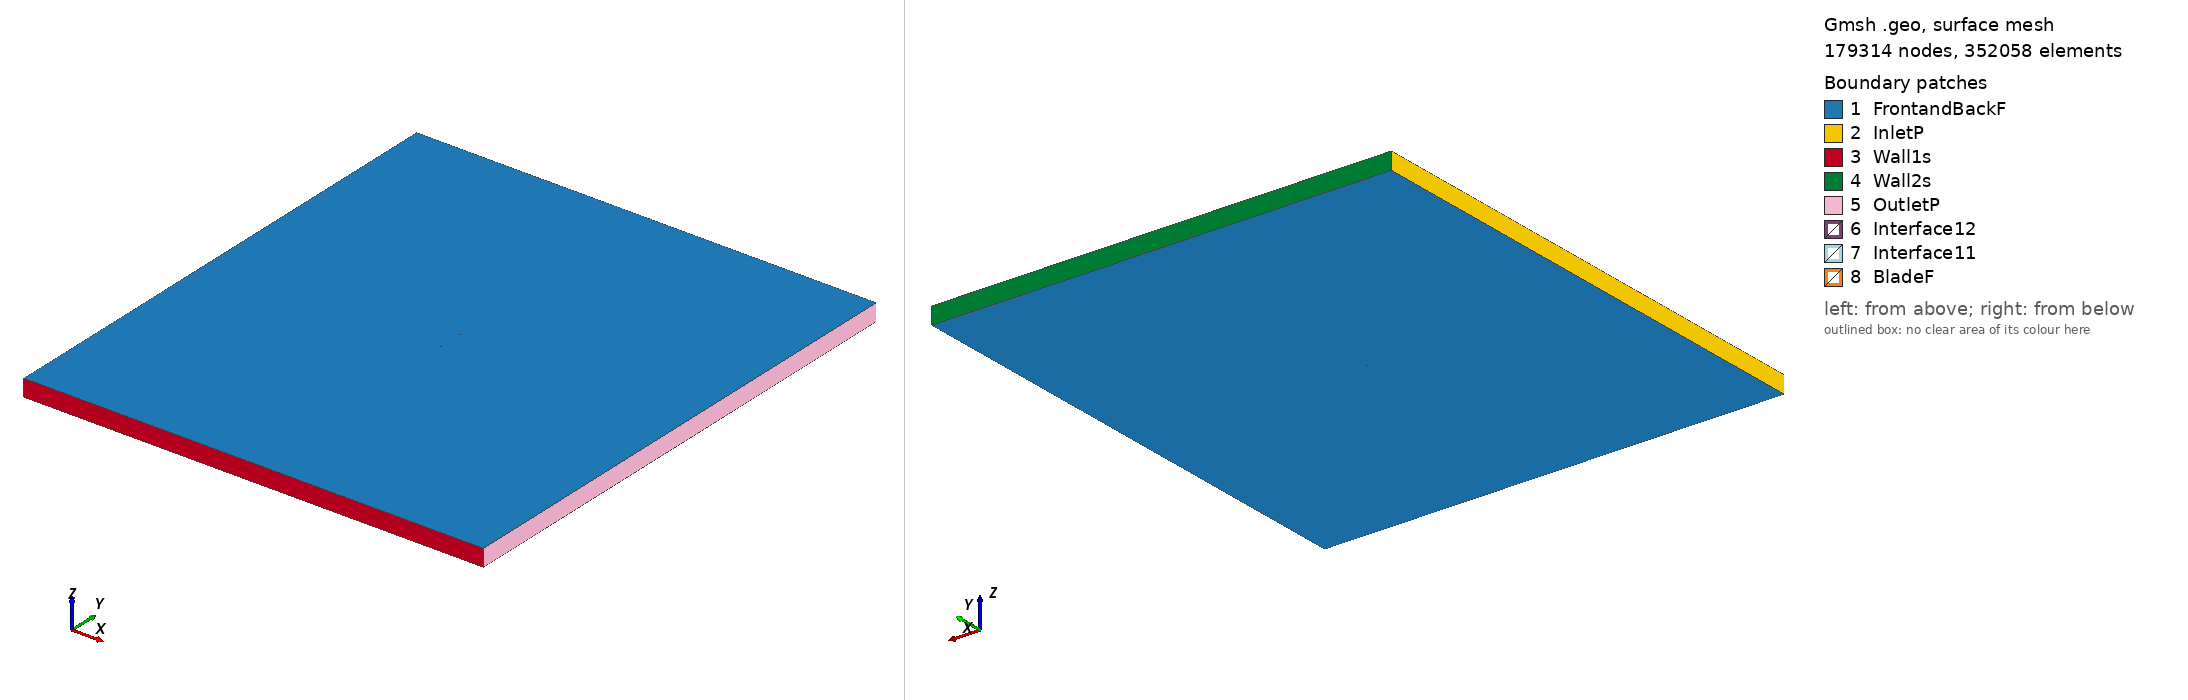

Gmsh geometry script, surface-meshed: 179314 nodes, 352058 surface elements. Boundary patches (legend numbers): 1 FrontandBackF, 2 InletP, 3 Wall1s, 4 Wall2s, 5 OutletP, 6 Interface12, 7 Interface11, 8 BladeF. Left view from above one corner, right view from below the opposite corner. Legend entries are the model's physical surfaces. The drawing asked Gmsh for element sizes between 1% and 20% of the model's largest extent; the script's own settings can give other sizes.

=== goe633_tsr_1.5476_aoa_5.5025.geo (drawn) ===
SetFactory("OpenCASCADE");

Point(1) = {0.074735, 0.723668, 0, 1.0};
Point(2) = {0.072350, 0.724298, 0, 1.0};
Point(3) = {0.064703, 0.726352, 0, 1.0};
Point(4) = {0.049413, 0.730539, 0, 1.0};
Point(5) = {0.034153, 0.735190, 0, 1.0};
Point(6) = {0.018898, 0.739919, 0, 1.0};
Point(7) = {0.003609, 0.744105, 0, 1.0};
Point(8) = {-0.011743, 0.747362, 0, 1.0};
Point(9) = {-0.027173, 0.749379, 0, 1.0};
Point(10) = {-0.042696, 0.750000, 0, 1.0};
Point(11) = {-0.050521, 0.749343, 0, 1.0};
Point(12) = {-0.058395, 0.747910, 0, 1.0};
Point(13) = {-0.062356, 0.746846, 0, 1.0};
Point(14) = {-0.066356, 0.745161, 0, 1.0};
Point(15) = {-0.070407, 0.742701, 0, 1.0};
Point(16) = {-0.072470, 0.740890, 0, 1.0};
Point(17) = {-0.074654, 0.737220, 0, 1.0};
Point(18) = {-0.072925, 0.733917, 0, 1.0};
Point(19) = {-0.071043, 0.732938, 0, 1.0};
Point(20) = {-0.067240, 0.731601, 0, 1.0};
Point(21) = {-0.063414, 0.730574, 0, 1.0};
Point(22) = {-0.059566, 0.729934, 0, 1.0};
Point(23) = {-0.051842, 0.729042, 0, 1.0};
Point(24) = {-0.044084, 0.728691, 0, 1.0};
Point(25) = {-0.028552, 0.728225, 0, 1.0};
Point(26) = {-0.013040, 0.727447, 0, 1.0};
Point(27) = {0.002458, 0.726438, 0, 1.0};
Point(28) = {0.017940, 0.725197, 0, 1.0};
Point(29) = {0.033406, 0.723722, 0, 1.0};
Point(30) = {0.048888, 0.722481, 0, 1.0};
Point(31) = {0.064421, 0.722013, 0, 1.0};
Point(32) = {0.072210, 0.722129, 0, 1.0};
Point(33) = {0.074592, 0.722185, 0, 1.0};
Point(34) = {-0.074735, -0.723668, 0, 1.0};
Point(35) = {-0.072350, -0.724298, 0, 1.0};
Point(36) = {-0.064703, -0.726352, 0, 1.0};
Point(37) = {-0.049413, -0.730539, 0, 1.0};
Point(38) = {-0.034153, -0.735190, 0, 1.0};
Point(39) = {-0.018898, -0.739919, 0, 1.0};
Point(40) = {-0.003609, -0.744105, 0, 1.0};
Point(41) = {0.011743, -0.747362, 0, 1.0};
Point(42) = {0.027173, -0.749379, 0, 1.0};
Point(43) = {0.042696, -0.750000, 0, 1.0};
Point(44) = {0.050521, -0.749343, 0, 1.0};
Point(45) = {0.058395, -0.747910, 0, 1.0};
Point(46) = {0.062356, -0.746846, 0, 1.0};
Point(47) = {0.066356, -0.745161, 0, 1.0};
Point(48) = {0.070407, -0.742701, 0, 1.0};
Point(49) = {0.072470, -0.740890, 0, 1.0};
Point(50) = {0.074654, -0.737220, 0, 1.0};
Point(51) = {0.072925, -0.733917, 0, 1.0};
Point(52) = {0.071043, -0.732938, 0, 1.0};
Point(53) = {0.067240, -0.731601, 0, 1.0};
Point(54) = {0.063414, -0.730574, 0, 1.0};
Point(55) = {0.059566, -0.729934, 0, 1.0};
Point(56) = {0.051842, -0.729042, 0, 1.0};
Point(57) = {0.044084, -0.728691, 0, 1.0};
Point(58) = {0.028552, -0.728225, 0, 1.0};
Point(59) = {0.013040, -0.727447, 0, 1.0};
Point(60) = {-0.002458, -0.726438, 0, 1.0};
Point(61) = {-0.017940, -0.725197, 0, 1.0};
Point(62) = {-0.033406, -0.723722, 0, 1.0};
Point(63) = {-0.048888, -0.722481, 0, 1.0};
Point(64) = {-0.064421, -0.722013, 0, 1.0};
Point(65) = {-0.072210, -0.722129, 0, 1.0};
Point(66) = {-0.074592, -0.722185, 0, 1.0};

// Lines: first blade (splines 1-4)
Spline(1) = {1:33};
Spline(2) = {33,1};

// Lines: second blade (splines 5-8)
Spline(3) = {34:66};
Spline(4) = {66,34};

// Outer domain (points 20001-4 and lines)
Point(67) = {-13.50000000, -15.00000000, 0, 1.0};
Point(68) = {-13.50000000, 15.00000000, 0, 1.0};
Point(69) = {13.50000000, 15.00000000, 0, 1.0};
Point(70) = {13.50000000, -15.00000000, 0, 1.0};
Line(11) = {67, 68};
Line(12) = {68, 69};
Line(13) = {69, 70};
Line(14) = {67, 70};

// Interface (between moving and stationary domain) (circles)
Circle(9) = {0, 0, 0, 0.80000000, 0, 2*Pi};
Circle(10) = {0, 0, 0, 0.80000000, 0, 2*Pi};

// Loops collect Lines/Splines/etc (blade1, blade2, domain, first circle)
Line Loop(1) = {1:2};
Line Loop(2) = {3:4};
Line Loop(3) = {11,12,13,-14};
Line Loop(4) = {9};

// BooleanDifference cuts out the circle/interface from the domain
Plane Surface(1) = {3};
Plane Surface(2) = {4};
BooleanDifference{ Surface{1}; Delete;}{ Surface{2}; Delete;}

// This one cuts out the blades from the inner circle/interface
Line Loop(6) = {10};
Plane Surface(5) = {6};
Plane Surface(6) = {1};
Plane Surface(7) = {2};
BooleanDifference{ Surface{5}; Delete;}{ Surface{6,7}; Delete;}

// extrude to 3rd dimension
Extrude {0, 0, 1} {Surface{1}; Surface{5}; Layers{1}; Recombine;}

// Physical Surfaces are the named boundaries (patches)
Physical Surface("Interface11") = {12};
Physical Surface("Interface12") = {10};

// sides of domain
Physical Surface("InletP") = {6};
Physical Surface("OutletP") = {9};

// top and bottom of domain
Physical Surface("Wall1s") = {7};
Physical Surface("Wall2s") = {8};

// Check FrontandBackF by ensuring there is nothing in the 3rd dimension
Physical Surface("FrontandBackF") = {1,11,5,17};
Physical Surface("BladeF") = {13:16};
Physical Volume("Turbine") = {2};
Physical Volume("Farfield") = {1};

// settings for airfoil boundary layer
Field[1] = BoundaryLayer;
Field[1].EdgesList = {1:4};
Field[1].hwall_n = 1e-3;
Field[1].thickness = 1.5e-2;
Field[1].ratio = 1.05;
Field[1].Quads = 1;
BoundaryLayer Field = 1;

// control points for mesh (blade and interface)
// floor((arc length / 1.5mm)/ 2) -> Transfinite Line
Transfinite Line {1,3} = 103 Using Progression 1;
Transfinite Line {2,4} = 2 Using Progression 1;
Transfinite Line {9, 15} = 800 Using Progression 1;

// For more information on gmsh syntax, visit http://gmsh.info/doc/texinfo/gmsh.html
